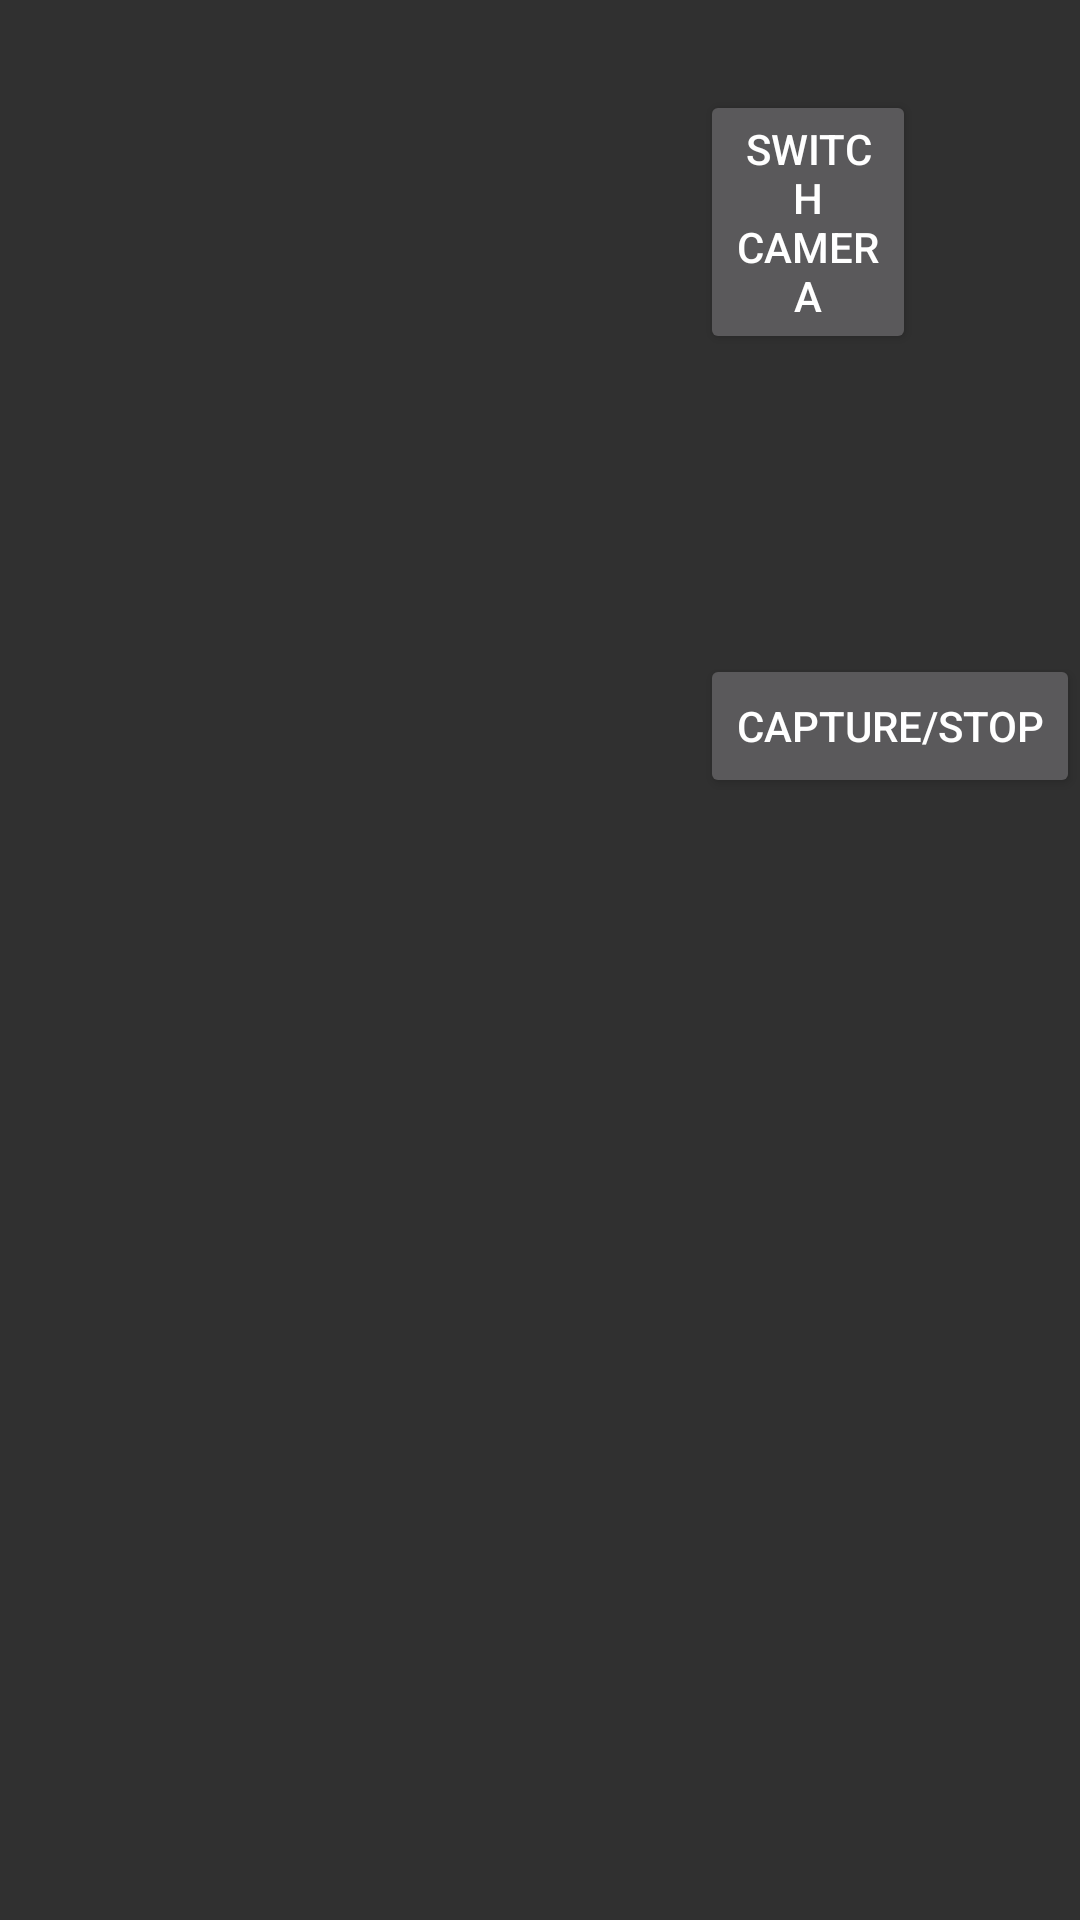

This screen was rendered from an Android layout file. Write that file and the resources it references.
<!-- AndroidManifest.xml: application theme AppTheme -->
<!-- res/layout/content_video.xml -->
<?xml version="1.0" encoding="utf-8"?>
<LinearLayout xmlns:android="http://schemas.android.com/apk/res/android"
              android:layout_width="fill_parent"
              android:layout_height="fill_parent"
              android:orientation="horizontal" >

    <LinearLayout
        android:id="@+id/camera_preview"
        android:layout_width="fill_parent"
        android:layout_height="fill_parent"
        android:layout_weight="1"
        android:orientation="horizontal" />

    <LinearLayout
        android:id="@+id/buttonsLayout"
        android:layout_width="wrap_content"
        android:layout_height="match_parent"
        android:layout_gravity="center"
        android:orientation="vertical" >

        <Button
            android:id="@+id/button_ChangeCamera"
            android:layout_width="72dp"
            android:layout_height="wrap_content"
            android:layout_marginTop="30dp"
            android:text="Switch Camera" />

        <Button
            android:id="@+id/button_capture"
            android:layout_width="wrap_content"
            android:layout_height="wrap_content"
            android:layout_marginTop="100dp"
            android:text="Capture/Stop" />
    </LinearLayout>

</LinearLayout>
<!-- resources referenced by this layout -->
<resources>
  <style name="AppTheme" parent="Theme.AppCompat.NoActionBar">
          
          <item name="colorPrimary">@color/colorPrimary</item>
          <item name="colorPrimaryDark">@color/colorPrimaryDark</item>
          <item name="colorAccent">@color/colorAccent</item>
      </style>
  <color name="colorPrimary">#0000E6</color>
  <color name="colorPrimaryDark">#303F9F</color>
  <color name="colorAccent">#FF4081</color>
</resources>
